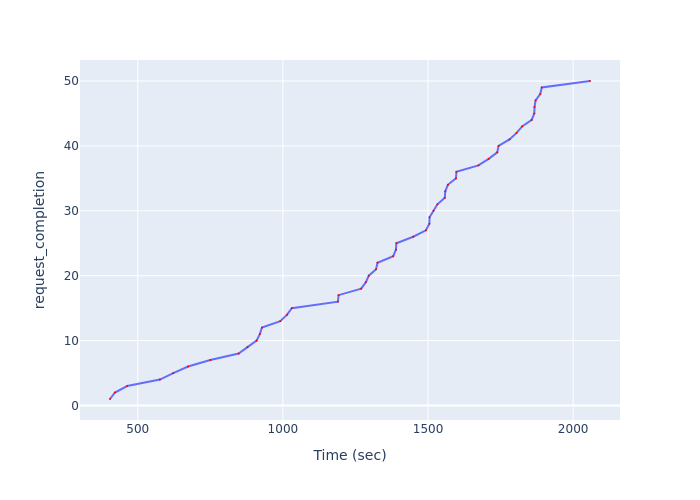

The data file committed next to this chart (first rows):
Time (sec), request_completion
404.3, 1
421.4, 2
463.4, 3
576.3, 4
622.2, 5
673.3, 6
749.9, 7
847.5, 8
878, 9
909.4, 10
920.5, 11
927.8, 12
990.9, 13
1015, 14
1031, 15
1190, 16
1192, 17
1270, 18
1286, 19
1296, 20
1321, 21
1326, 22
1380, 23
1389, 24
1391, 25
1449, 26
1493, 27
1505, 28
1505, 29
1519, 30
1532, 31
1558, 32
1559, 33
1568, 34
1596, 35
1598, 36
1674, 37
1709, 38
1738, 39
1743, 40
1781, 41
1805, 42
1824, 43
1857, 44
1866, 45
1867, 46
1871, 47
1887, 48
1892, 49
2058, 50
